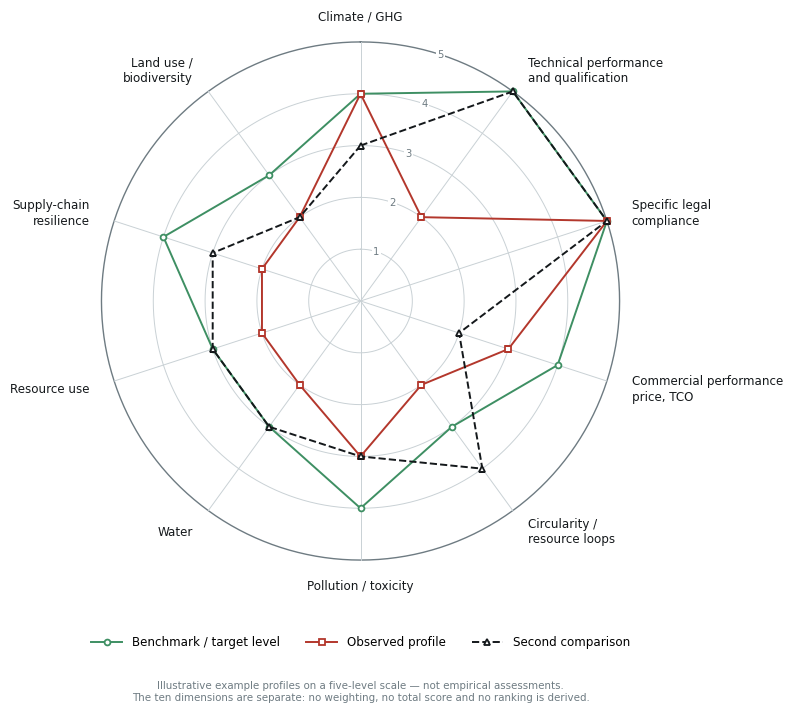

Generate this figure with matplotlib: (Note: this script raises an exception after producing the figure.)
"""
Multidimensional benchmark profile — modular, reusable exhibit generator.

Draws the ten success dimensions of this project as a classic engineering
radar: circular web, radial axes, visible concentric assessment levels, thin
unfilled profile lines, dimension labels outside the web.

Reusable by design: `draw_radar()` takes its dimensions and profiles as
arguments, so the paper and the presentation report can call it with different
profiles and get an identical visual language. Nothing in this module is
specific to one document.

Integrity rules enforced here and stated on the figure itself:
  · the ten dimensions are separate and are never aggregated;
  · no weighting, no total, no ranking is computed or implied;
  · profile values are illustrative example values, labelled as such on the
    figure, and are not empirical assessments of any material or supplier.
"""
from __future__ import annotations

import os
import numpy as np
import matplotlib
matplotlib.use("Agg")
import matplotlib.pyplot as plt
from matplotlib.lines import Line2D

matplotlib.rcParams["font.family"] = ["Segoe UI", "Segoe UI Symbol", "DejaVu Sans"]

# ── palette ───────────────────────────────────────────────────────────────
INK      = "#14181B"
INK2     = "#3D474D"
INK3     = "#6E7B82"
RULE     = "#C9D1D5"
RULE_LT  = "#E3E8EA"
GREEN    = "#3E8F63"     # benchmark / target profile
RED      = "#B3372C"     # observed profile under assessment
BLACK    = "#14181B"     # second comparison profile

# ── the ten success dimensions of this project ────────────────────────────
DIMENSIONS = [
    "Climate / GHG",
    "Technical performance\nand qualification",
    "Specific legal\ncompliance",
    "Commercial performance\nprice, TCO",
    "Circularity /\nresource loops",
    "Pollution / toxicity",
    "Water",
    "Resource use",
    "Supply-chain\nresilience",
    "Land use /\nbiodiversity",
]

# Illustrative example profiles on a coarse five-level scale. These are NOT
# measurements. They exist to show the shape of the representation only.
PROFILES_DEFAULT = [
    ("Benchmark / target level", [4, 5, 5, 4, 3, 4, 3, 3, 4, 3], GREEN, "-",  "o"),
    ("Observed profile",         [4, 2, 5, 3, 2, 3, 2, 2, 2, 2], RED,   "-",  "s"),
    ("Second comparison",        [3, 5, 5, 2, 4, 3, 3, 3, 3, 2], BLACK, "--", "^"),
]

LEVELS = [1, 2, 3, 4, 5]
LEVEL_LABELS = ["1", "2", "3", "4", "5"]


def draw_radar(dimensions=None, profiles=None, out=None,
               levels=LEVELS, level_labels=None,
               note=("Illustrative example profiles on a five-level scale — "
                     "not empirical assessments.\nThe ten dimensions are separate: "
                     "no weighting, no total score and no ranking is derived."),
               figsize=(8.8, 7.5), dpi=300, title=None, chrome=True):
    """Render the radar and return the output path.

    dimensions : list[str]   axis labels, outside the web
    profiles   : list of (label, values, colour, linestyle, marker)
    chrome     : bool  draw legend and disclaimer inside the figure. Set False
                 for a paper, where both belong in the caption.
    """
    dimensions = dimensions or DIMENSIONS
    profiles = profiles or PROFILES_DEFAULT
    level_labels = level_labels or LEVEL_LABELS
    n = len(dimensions)
    lo, hi = min(levels), max(levels)

    ang = np.linspace(0, 2 * np.pi, n, endpoint=False)
    closed = np.concatenate([ang, ang[:1]])

    fig = plt.figure(figsize=figsize, dpi=dpi)
    fig.patch.set_facecolor("white")
    ax = fig.add_subplot(111, polar=True)
    ax.set_facecolor("white")
    ax.set_theta_direction(-1)
    ax.set_theta_zero_location("N")
    ax.set_ylim(0, hi + 0.35)

    # circular web: concentric assessment levels, deliberately visible
    ax.set_xticks([])
    ax.set_yticks(levels)
    ax.set_yticklabels([])
    ax.spines["polar"].set_visible(False)
    ax.grid(False)
    theta_fine = np.linspace(0, 2 * np.pi, 361)
    for lv in levels:
        ax.plot(theta_fine, np.full_like(theta_fine, lv),
                color=RULE if lv < hi else INK3,
                lw=0.7 if lv < hi else 1.0, zorder=1)
    # radial axes
    for a in ang:
        ax.plot([a, a], [0, hi], color=RULE, lw=0.7, zorder=1)

    # level numbers, once, on the vertical axis
    a_lab = (ang[0] + ang[1]) / 2 if n > 1 else 0.0
    for lv, lab in zip(levels, level_labels):
        ax.text(a_lab, lv, lab, ha="center", va="center", fontsize=7.2,
                color=INK3, zorder=4,
                bbox=dict(boxstyle="square,pad=0.14", fc="white", ec="none"))

    # profiles — thin lines, never filled
    for label, vals, colour, ls, mk in profiles:
        v = np.asarray(vals, dtype=float)
        assert len(v) == n, f"profile '{label}' has {len(v)} values, expected {n}"
        vc = np.concatenate([v, v[:1]])
        ax.plot(closed, vc, color=colour, lw=1.4, ls=ls, zorder=3,
                solid_capstyle="round")
        ax.plot(ang, v, linestyle="none", marker=mk, ms=4.2,
                mfc="white", mec=colour, mew=1.3, zorder=3)

    # dimension labels, outside the web
    for a, lab in zip(ang, dimensions):
        deg = np.degrees(a) % 360
        ha = "center"
        if 10 < deg < 170:
            ha = "left"
        elif 190 < deg < 350:
            ha = "right"
        ax.text(a, hi + 0.50, lab, ha=ha, va="center", fontsize=8.6,
                color=INK, linespacing=1.28, zorder=4, clip_on=False)

    if title:
        fig.text(0.5, 0.972, title, ha="center", va="top", fontsize=11,
                 color=INK, fontweight="semibold")

    if chrome:
        handles = [Line2D([], [], color=c, lw=1.4, ls=ls, marker=mk, ms=4.2,
                          mfc="white", mec=c, mew=1.3, label=lab)
                   for lab, _, c, ls, mk in profiles]
        fig.legend(handles=handles, loc="lower center", ncol=len(profiles),
                   frameon=False, fontsize=8.6, bbox_to_anchor=(0.5, 0.082),
                   handlelength=2.6, columnspacing=2.2)
        fig.text(0.5, 0.024, note, ha="center", va="bottom", fontsize=7.4,
                 color=INK3, linespacing=1.34)
        fig.subplots_adjust(left=0.185, right=0.815, top=0.965, bottom=0.155)
    else:
        fig.subplots_adjust(left=0.185, right=0.815, top=0.975, bottom=0.025)

    out = out or os.path.join(os.path.dirname(os.path.abspath(__file__)),
                              "fig01_benchmark_profile.png")
    d = os.path.dirname(out)
    if d:
        os.makedirs(d, exist_ok=True)
    fig.savefig(out, dpi=dpi, facecolor="white")
    plt.close(fig)
    return out


if __name__ == "__main__":
    p = draw_radar()
    print("saved:", p)
    print("dimensions:", len(DIMENSIONS), "| profiles:", len(PROFILES_DEFAULT))
